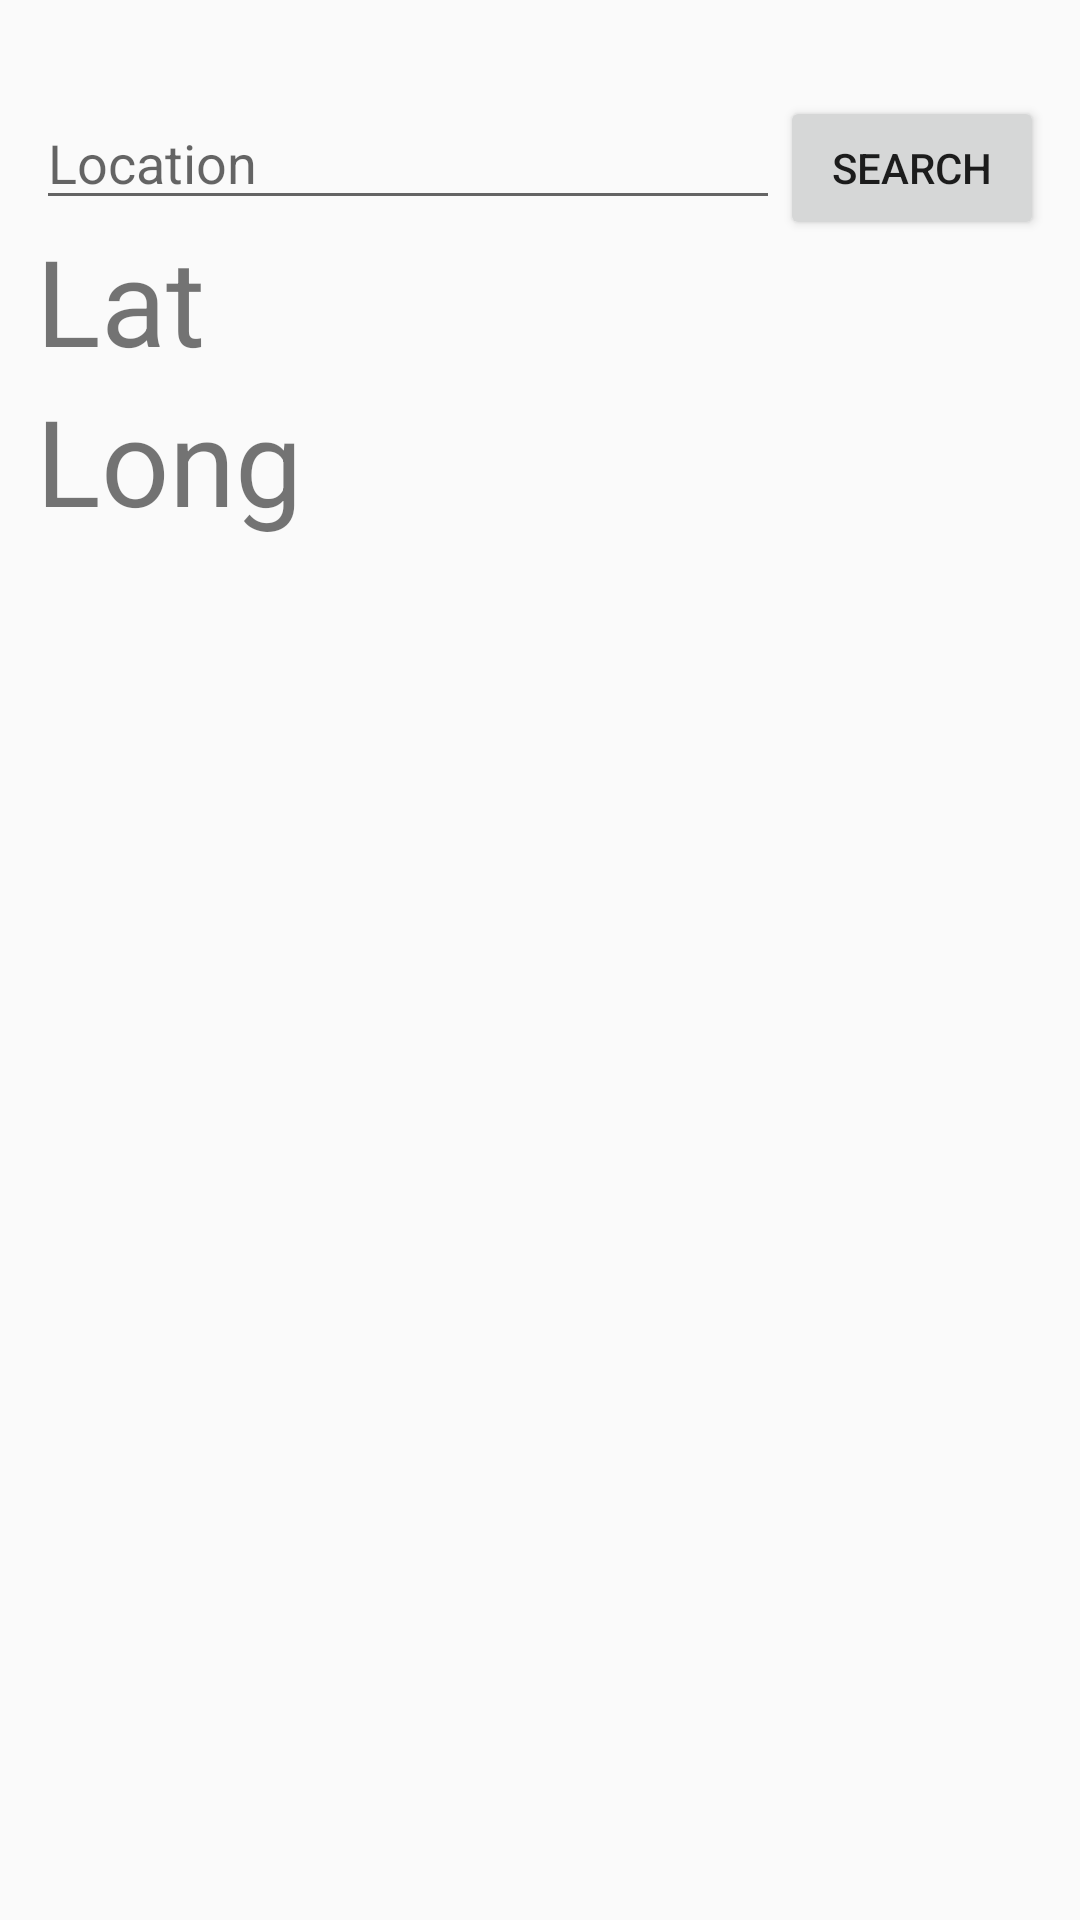

Produce the Android XML layout that renders to this screen, including the resource entries it uses.
<!-- AndroidManifest.xml: application theme Theme.AppCompat.Light -->
<!-- res/layout/activity_weather_using_volley_gson.xml -->
<?xml version="1.0" encoding="utf-8"?>
<androidx.constraintlayout.widget.ConstraintLayout xmlns:android="http://schemas.android.com/apk/res/android"
    xmlns:app="http://schemas.android.com/apk/res-auto"
    xmlns:tools="http://schemas.android.com/tools"
    android:id="@+id/main"
    android:layout_width="match_parent"
    android:layout_height="match_parent"
    android:padding="12dp"
    tools:context=".volley.volley_withGson.Weather_usingVolleyGson">

    <EditText
        android:id="@+id/etSearchLocation"
        android:layout_width="0dp"
        android:layout_height="wrap_content"
        android:layout_marginTop="20dp"
        android:ems="10"
        android:hint="Location"
        android:inputType="text"
        app:layout_constraintEnd_toStartOf="@+id/btnSearch"
        app:layout_constraintStart_toStartOf="parent"
        app:layout_constraintTop_toTopOf="parent" />

    <Button
        android:id="@+id/btnSearch"
        android:layout_width="wrap_content"
        android:layout_height="wrap_content"
        android:layout_marginTop="20dp"
        android:text="Search"
        app:layout_constraintEnd_toEndOf="parent"
        app:layout_constraintTop_toTopOf="parent" />


    <LinearLayout
        android:id="@+id/linearLayout"
        android:layout_width="match_parent"
        android:layout_height="wrap_content"
        android:orientation="vertical"
        app:layout_constraintTop_toBottomOf="@+id/etSearchLocation"
        tools:layout_editor_absoluteX="140dp">


        <LinearLayout
            android:layout_width="match_parent"
            android:layout_height="wrap_content"
            android:orientation="horizontal">

            <TextView
                android:layout_width="wrap_content"
                android:layout_height="wrap_content"
                android:textSize="40sp"
                android:text="Lat" />

            <TextView
                android:id="@+id/etLat"
                android:textSize="40sp"
                android:layout_width="match_parent"
                android:layout_height="wrap_content" />
        </LinearLayout>

        <LinearLayout
            android:layout_width="match_parent"
            android:layout_height="wrap_content"
            android:orientation="horizontal">

            <TextView
                android:layout_width="wrap_content"
                android:layout_height="wrap_content"
                android:textSize="40sp"
                android:text="Long" />

            <TextView
                android:id="@+id/etLong"
                android:textSize="40sp"
                android:layout_width="match_parent"
                android:layout_height="wrap_content" />
        </LinearLayout>


    </LinearLayout>

    <Button
        android:id="@+id/btnGetWeatherData"
        android:layout_width="wrap_content"
        android:layout_height="wrap_content"
        android:text="Weather Data"
        android:visibility="gone"
        app:layout_constraintEnd_toEndOf="parent"
        app:layout_constraintStart_toStartOf="parent"
        app:layout_constraintTop_toBottomOf="@+id/linearLayout" />


    <ScrollView
        android:id="@+id/svScroll"
        android:layout_width="match_parent"
        android:layout_height="0dp"
        app:layout_constraintBottom_toBottomOf="parent"
        app:layout_constraintEnd_toEndOf="parent"
        app:layout_constraintHorizontal_bias="0.5"
        app:layout_constraintStart_toStartOf="parent"
        app:layout_constraintTop_toBottomOf="@+id/btnGetWeatherData">

        <TextView
            android:id="@+id/tvTemp"
            android:layout_width="wrap_content"
            android:layout_height="wrap_content"
            app:layout_constraintBottom_toBottomOf="parent"
            app:layout_constraintEnd_toEndOf="parent"
            app:layout_constraintHorizontal_bias="0.5"
            app:layout_constraintStart_toStartOf="parent"
            app:layout_constraintTop_toBottomOf="@+id/btnSearch" />

    </ScrollView>

</androidx.constraintlayout.widget.ConstraintLayout>
<!-- resources referenced by this layout -->
<resources>

</resources>
